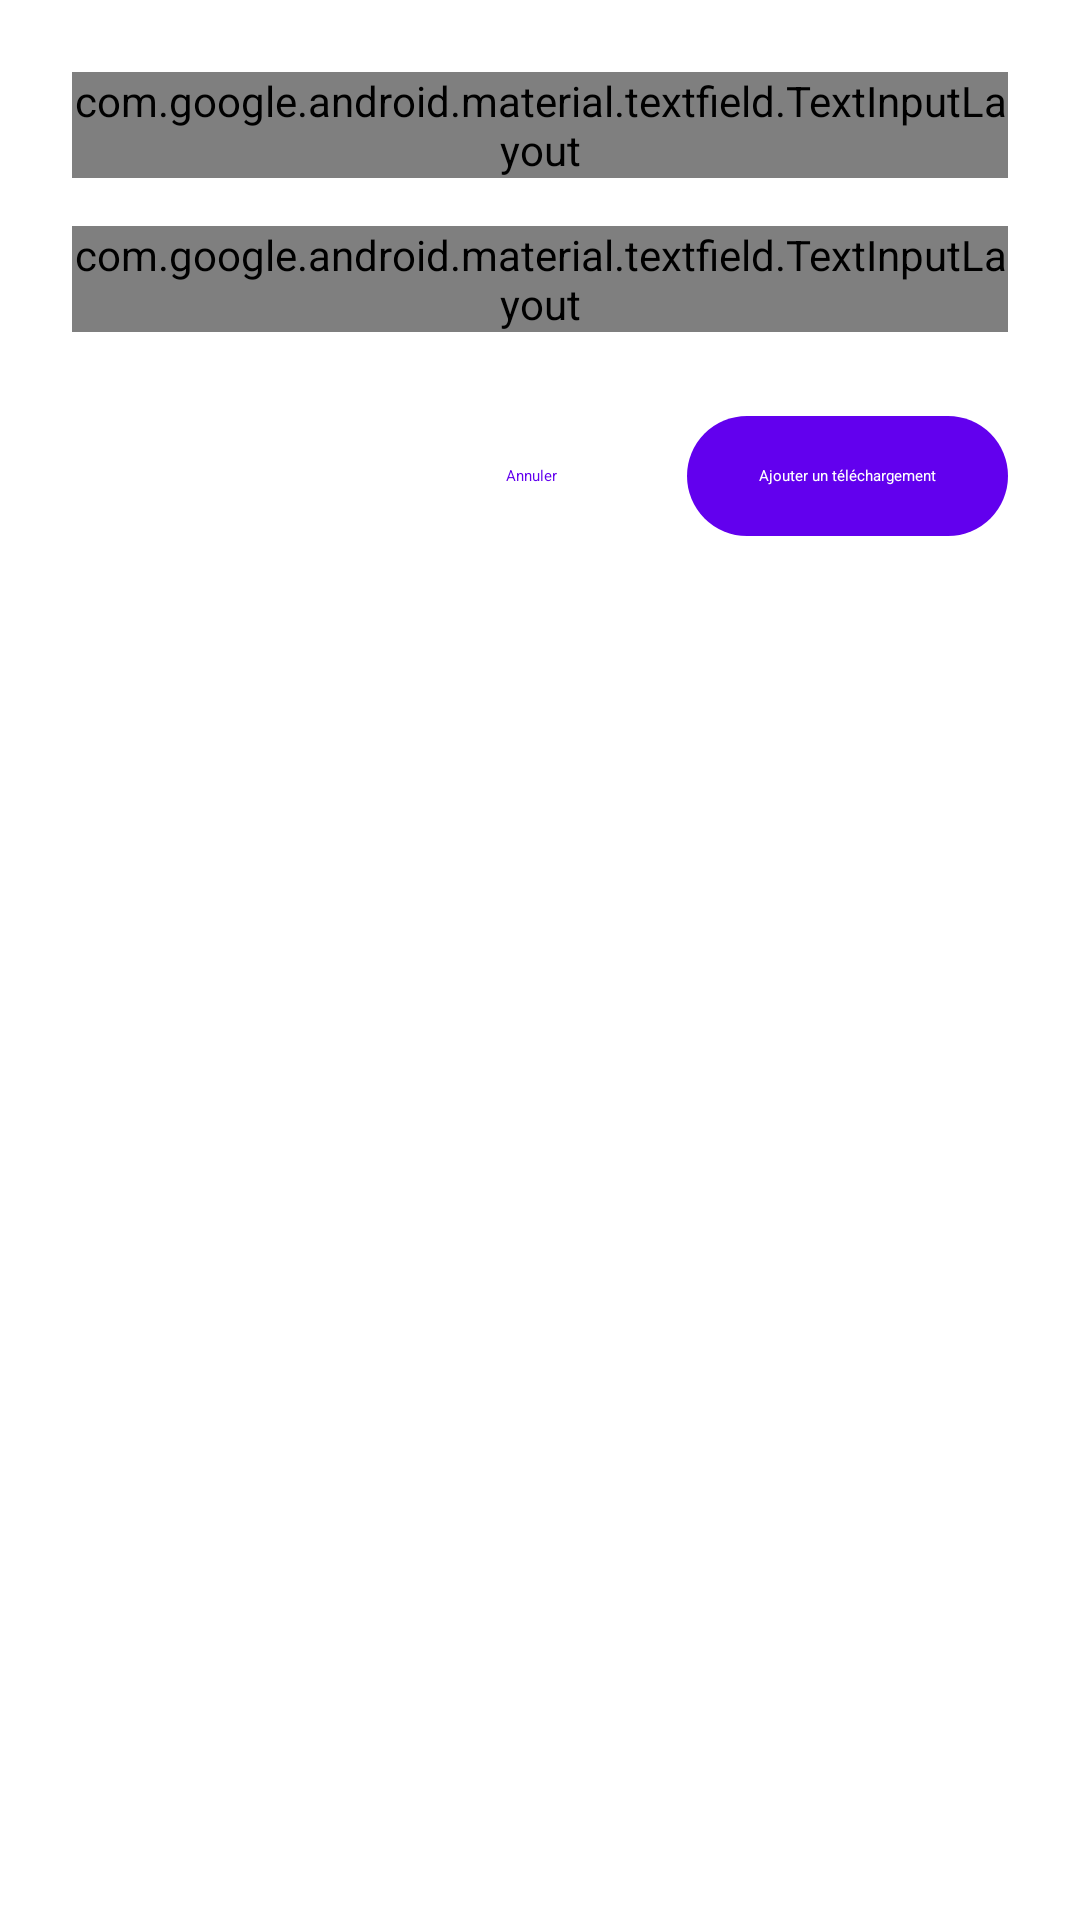

Android layout source for this screen:
<!-- AndroidManifest.xml: application theme Theme.MyIDM -->
<!-- res/layout/dialog_add_download.xml -->
<?xml version="1.0" encoding="utf-8"?>
<LinearLayout
    xmlns:android="http://schemas.android.com/apk/res/android"
    xmlns:app="http://schemas.android.com/apk/res-auto"
    xmlns:tools="http://schemas.android.com/tools"
    android:layout_width="match_parent"
    android:layout_height="wrap_content"
    android:orientation="vertical"
    android:padding="24dp">

    
    <com.google.android.material.textfield.TextInputLayout
        android:id="@+id/url_input_layout"
        android:layout_width="match_parent"
        android:layout_height="wrap_content"
        android:hint="@string/enter_url"
        app:startIconDrawable="@drawable/ic_link"
        app:startIconTint="?attr/colorOnSurfaceVariant"
        style="@style/Widget.Material3.TextInputLayout.OutlinedBox">

        <com.google.android.material.textfield.TextInputEditText
            android:id="@+id/url_edit_text"
            android:layout_width="match_parent"
            android:layout_height="wrap_content"
            android:inputType="textUri"
            android:maxLines="1"
            android:imeOptions="actionNext"
            tools:text="https://example.com/file.mp4" />

    </com.google.android.material.textfield.TextInputLayout>

    
    <com.google.android.material.textfield.TextInputLayout
        android:id="@+id/filename_input_layout"
        android:layout_width="match_parent"
        android:layout_height="wrap_content"
        android:layout_marginTop="16dp"
        android:hint="@string/filename"
        app:startIconDrawable="@drawable/ic_file"
        app:startIconTint="?attr/colorOnSurfaceVariant"
        style="@style/Widget.Material3.TextInputLayout.OutlinedBox">

        <com.google.android.material.textfield.TextInputEditText
            android:id="@+id/filename_edit_text"
            android:layout_width="match_parent"
            android:layout_height="wrap_content"
            android:inputType="text"
            android:maxLines="1"
            android:imeOptions="actionDone"
            tools:text="video.mp4" />

    </com.google.android.material.textfield.TextInputLayout>

    
    <TextView
        android:id="@+id/status_text"
        android:layout_width="match_parent"
        android:layout_height="wrap_content"
        android:layout_marginTop="8dp"
        android:textAppearance="@style/TextAppearance.Material3.BodySmall"
        android:textColor="?attr/colorError"
        android:visibility="gone"
        tools:text="Erreur lors de l'ajout du téléchargement"
        tools:visibility="visible" />

    
    <ProgressBar
        android:id="@+id/progress_bar"
        android:layout_width="match_parent"
        android:layout_height="wrap_content"
        android:layout_marginTop="16dp"
        android:visibility="gone"
        tools:visibility="visible" />

    
    <LinearLayout
        android:layout_width="match_parent"
        android:layout_height="wrap_content"
        android:orientation="horizontal"
        android:gravity="end"
        android:layout_marginTop="24dp">

        <com.google.android.material.button.MaterialButton
            android:id="@+id/cancel_button"
            android:layout_width="wrap_content"
            android:layout_height="wrap_content"
            android:text="@string/cancel"
            android:layout_marginEnd="8dp"
            style="@style/Widget.Material3.Button.TextButton" />

        <com.google.android.material.button.MaterialButton
            android:id="@+id/add_button"
            android:layout_width="wrap_content"
            android:layout_height="wrap_content"
            android:text="@string/add_download"
            android:enabled="true"
            style="@style/Widget.Material3.Button" />

    </LinearLayout>

</LinearLayout>
<!-- resources referenced by this layout -->
<resources>
  <!-- drawable ic_link (drawable) -->
  <vector xmlns:android="http://schemas.android.com/apk/res/android"
      android:width="24dp"
      android:height="24dp"
      android:viewportWidth="24"
      android:viewportHeight="24"
      android:tint="?attr/colorOnSurface">
    <path
        android:fillColor="@android:color/white"
        android:pathData="M3.9,12c0,-1.71 1.39,-3.1 3.1,-3.1h4V7H7c-2.76,0 -5,2.24 -5,5s2.24,5 5,5h4v-1.9H7c-1.71,0 -3.1,-1.39 -3.1,-3.1zM8,13h8v-2H8v2zm9,-6h-4v1.9h4c1.71,0 3.1,1.39 3.1,3.1s-1.39,3.1 -3.1,3.1h-4V17h4c2.76,0 5,-2.24 5,-5s-2.24,-5 -5,-5z"/>
  </vector>
  <string name="add_download">Ajouter un téléchargement</string>
  <string name="cancel">Annuler</string>
  <string name="enter_url">Entrez l\'URL</string>
  <string name="filename">Nom du fichier</string>
  <style name="Theme.MyIDM" parent="Theme.MaterialComponents.DayNight.DarkActionBar">
          
          <item name="colorPrimary">@color/purple_500</item>
          <item name="colorPrimaryVariant">@color/purple_700</item>
          <item name="colorOnPrimary">@color/white</item>
          
          <item name="colorSecondary">@color/teal_200</item>
          <item name="colorSecondaryVariant">@color/teal_700</item>
          <item name="colorOnSecondary">@color/black</item>
          
          <item name="android:statusBarColor">?attr/colorPrimaryVariant</item>
          
      </style>
  <color name="purple_500">#FF6200EE</color>
  <color name="purple_700">#FF3700B3</color>
  <color name="white">#FFFFFFFF</color>
  <color name="teal_200">#FF03DAC5</color>
  <color name="teal_700">#FF018786</color>
  <color name="black">#FF000000</color>
</resources>
